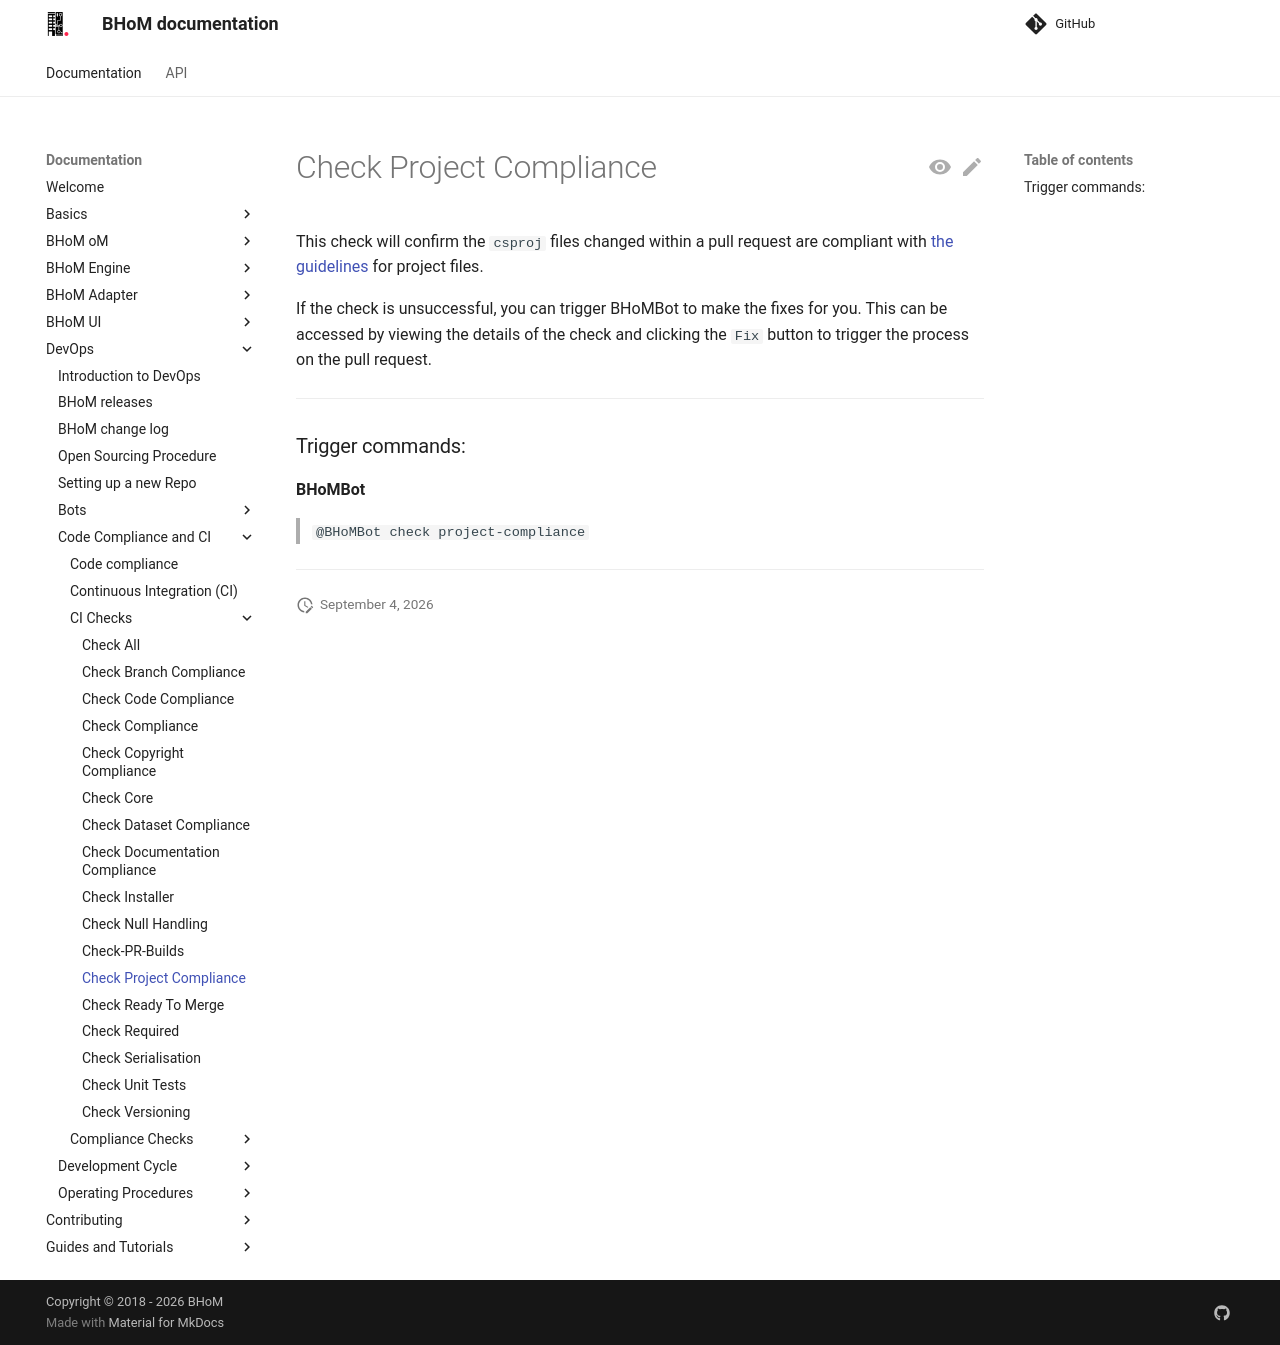

repository: BHoM/documentation · page: DevOps/Code Compliance and CI/CI Checks/Check-Project-Compliance/index.html · generator: mkdocs

# Check Project Compliance

This check will confirm the `csproj` files changed within a pull request are compliant to [the guidelines](Project-References-and-Build-Paths) for project files.

If the check is unsuccessful, you can trigger BHoMBot to make the fixes for you. This can be accessed by viewing the details of the check and clicking the `Fix` button to trigger the process on the pull request.

***

### Trigger commands:

**BHoMBot**
>`@BHoMBot check project-compliance`

***
